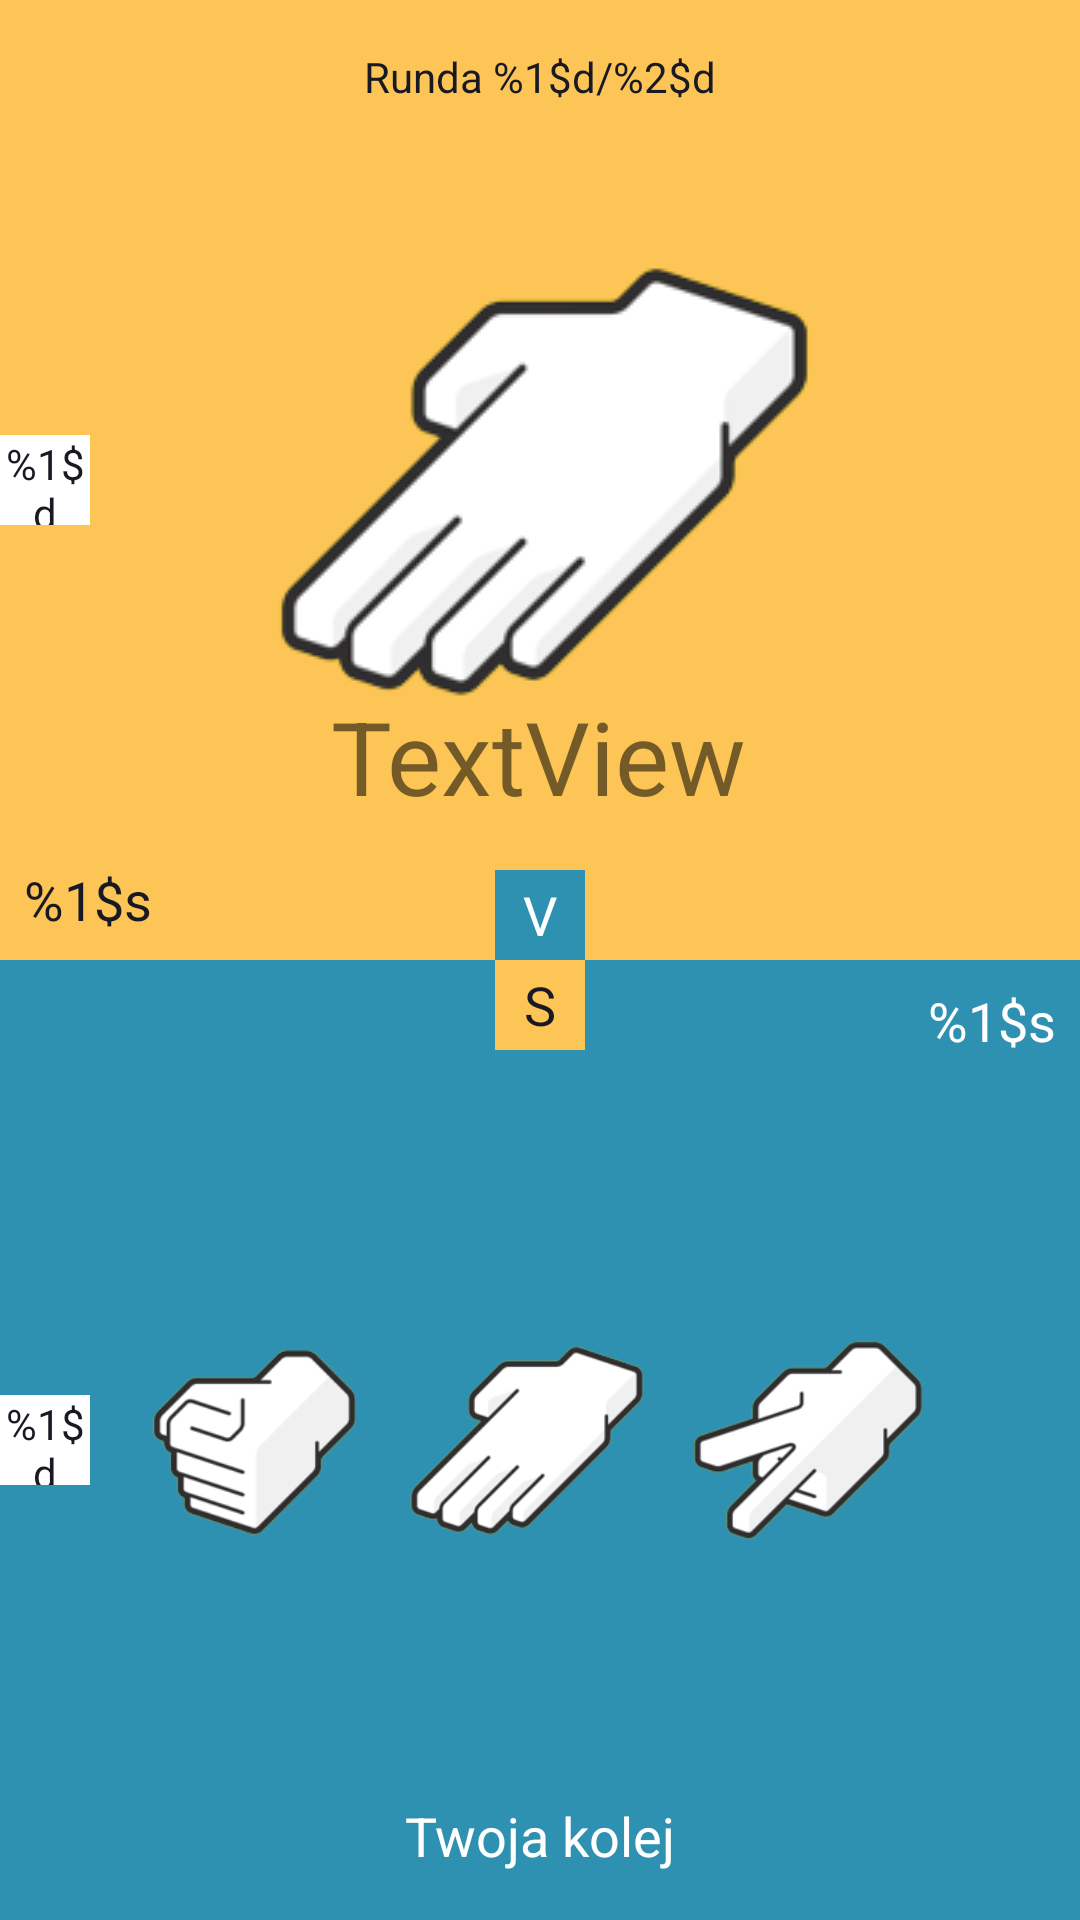

Write the Android layout XML for this screen, with the resource values it uses.
<!-- AndroidManifest.xml: application theme Theme.PaperRockScissors -->
<!-- res/layout/game_board_fragment.xml -->
<?xml version="1.0" encoding="utf-8"?>
<androidx.constraintlayout.widget.ConstraintLayout xmlns:android="http://schemas.android.com/apk/res/android"
    xmlns:app="http://schemas.android.com/apk/res-auto"
    xmlns:tools="http://schemas.android.com/tools"
    android:id="@+id/frameLayout6"
    android:layout_width="match_parent"
    android:layout_height="match_parent"
    tools:context=".view.gameBordView.GameBoardFragment">

    <androidx.constraintlayout.widget.ConstraintLayout
        android:id="@+id/oponentBoard"
        android:layout_width="0dp"
        android:layout_height="0dp"
        android:background="#FCC556"
        app:layout_constraintBottom_toTopOf="@+id/userBoard"
        app:layout_constraintEnd_toEndOf="parent"
        app:layout_constraintStart_toStartOf="parent"
        app:layout_constraintTop_toTopOf="parent">

        <TextView
            android:id="@+id/gameCodeTextView"
            android:layout_width="wrap_content"
            android:layout_height="wrap_content"
            android:text="TextView"
            android:textSize="34sp"
            app:layout_constraintBottom_toBottomOf="parent"
            app:layout_constraintEnd_toEndOf="parent"
            app:layout_constraintHorizontal_bias="0.498"
            app:layout_constraintStart_toStartOf="parent"
            app:layout_constraintTop_toTopOf="parent"
            app:layout_constraintVertical_bias="0.835" />

        <TextView
            android:id="@+id/textView3"
            android:layout_width="30dp"
            android:layout_height="30dp"
            android:background="#2F91B1"
            android:gravity="center"
            android:text="@string/v"
            android:textAppearance="@style/TextAppearance.AppCompat.Medium"
            android:textColor="#FFFFFF"
            app:layout_constraintBottom_toBottomOf="parent"
            app:layout_constraintEnd_toEndOf="parent"
            app:layout_constraintStart_toStartOf="parent" />

        <TextView
            android:id="@+id/oponentName"
            android:layout_width="wrap_content"
            android:layout_height="wrap_content"
            android:layout_marginStart="8dp"
            android:layout_marginBottom="8dp"
            android:text="@string/username"
            android:textAppearance="@style/TextAppearance.AppCompat.Medium"
            android:textColor="#191924"
            app:layout_constraintBottom_toBottomOf="parent"
            app:layout_constraintStart_toStartOf="parent" />

        <TextView
            android:id="@+id/oponentPoints"
            android:layout_width="30dp"
            android:layout_height="30dp"
            android:layout_marginTop="8dp"
            android:layout_marginBottom="8dp"
            android:background="#FFFFFF"
            android:gravity="center"
            android:text="@string/points"
            android:textColor="#191924"
            app:layout_constraintBottom_toBottomOf="parent"
            app:layout_constraintStart_toStartOf="parent"
            app:layout_constraintTop_toTopOf="parent" />

        <TextView
            android:id="@+id/roundsCount"
            android:layout_width="wrap_content"
            android:layout_height="wrap_content"
            android:layout_marginStart="8dp"
            android:layout_marginTop="16dp"
            android:layout_marginEnd="8dp"
            android:text="@string/roundInfo"
            android:textColor="#191924"
            app:layout_constraintEnd_toEndOf="parent"
            app:layout_constraintStart_toStartOf="parent"
            app:layout_constraintTop_toTopOf="parent" />

        <ImageView
            android:id="@+id/oponentSelectedImage"
            android:layout_width="wrap_content"
            android:layout_height="wrap_content"
            android:src="@drawable/paper"
            app:layout_constraintBottom_toBottomOf="parent"
            app:layout_constraintEnd_toEndOf="parent"
            app:layout_constraintStart_toStartOf="parent"
            app:layout_constraintTop_toTopOf="parent"
            android:contentDescription="@string/oponentSelected" />

        <TextView
            android:id="@+id/oponentInfo"
            android:layout_width="300dp"
            android:layout_height="wrap_content"
            android:gravity="center"
            android:text="@string/waitingForOponent"
            android:textAppearance="@style/TextAppearance.AppCompat.Large"
            android:textColor="#191924"
            android:textSize="20sp"
            android:visibility="invisible"
            app:layout_constraintBottom_toBottomOf="parent"
            app:layout_constraintEnd_toEndOf="parent"
            app:layout_constraintStart_toStartOf="parent"
            app:layout_constraintTop_toTopOf="parent" />
    </androidx.constraintlayout.widget.ConstraintLayout>

    <androidx.constraintlayout.widget.ConstraintLayout
        android:id="@+id/userBoard"
        android:layout_width="0dp"
        android:layout_height="0dp"
        android:background="#2F91B1"
        app:layout_constraintBottom_toBottomOf="parent"
        app:layout_constraintEnd_toEndOf="parent"
        app:layout_constraintStart_toStartOf="parent"
        app:layout_constraintTop_toBottomOf="@+id/oponentBoard">

        <TextView
            android:id="@+id/userPoints"
            android:layout_width="30dp"
            android:layout_height="30dp"
            android:layout_marginTop="8dp"
            android:layout_marginBottom="8dp"
            android:background="#FFFFFF"
            android:gravity="center"
            android:text="@string/points"
            android:textColor="#191924"
            app:layout_constraintBottom_toBottomOf="parent"
            app:layout_constraintStart_toStartOf="parent"
            app:layout_constraintTop_toTopOf="parent" />

        <TextView
            android:id="@+id/textView2"
            android:layout_width="30dp"
            android:layout_height="30dp"
            android:background="#FCC556"
            android:gravity="center"
            android:text="@string/s"
            android:textAppearance="@style/TextAppearance.AppCompat.Medium"
            android:textColor="#191924"
            app:layout_constraintEnd_toEndOf="parent"
            app:layout_constraintStart_toStartOf="parent"
            app:layout_constraintTop_toTopOf="parent" />

        <TextView
            android:id="@+id/userName"
            android:layout_width="wrap_content"
            android:layout_height="wrap_content"
            android:layout_marginTop="8dp"
            android:layout_marginEnd="8dp"
            android:text="@string/username"
            android:textAppearance="@style/TextAppearance.AppCompat.Medium"
            android:textColor="#FFFFFF"
            app:layout_constraintEnd_toEndOf="parent"
            app:layout_constraintTop_toTopOf="parent" />

        <ImageView
            android:id="@+id/userSelectedImage"
            android:layout_width="wrap_content"
            android:layout_height="wrap_content"
            android:src="@drawable/rock"
            android:visibility="invisible"
            app:layout_constraintBottom_toBottomOf="parent"
            app:layout_constraintEnd_toEndOf="parent"
            app:layout_constraintStart_toStartOf="parent"
            app:layout_constraintTop_toTopOf="parent"
            android:contentDescription="@string/userSelected" />

        <LinearLayout
            android:id="@+id/userSelectContainer"
            android:layout_width="wrap_content"
            android:layout_height="80dp"
            android:orientation="horizontal"
            app:layout_constraintBottom_toBottomOf="parent"
            app:layout_constraintEnd_toEndOf="parent"
            app:layout_constraintStart_toStartOf="parent"
            app:layout_constraintTop_toTopOf="parent">

            <ImageButton
                android:id="@+id/rockBtn"
                android:layout_width="70dp"
                android:layout_height="wrap_content"
                android:layout_weight="1"
                android:background="@android:color/transparent"
                android:scaleType="fitCenter"
                android:src="@drawable/rock"
                android:contentDescription="@string/rock_button" />

            <Space
                android:layout_width="15dp"
                android:layout_height="wrap_content"
                android:layout_weight="0.1" />

            <ImageButton
                android:id="@+id/paperBtn"
                android:layout_width="80dp"
                android:layout_height="wrap_content"
                android:layout_weight="1"
                android:background="@android:color/transparent"
                android:scaleType="fitCenter"
                android:src="@drawable/paper"
                android:contentDescription="@string/paper_button" />

            <Space
                android:layout_width="15dp"
                android:layout_height="wrap_content"
                android:layout_weight="0.1" />

            <ImageButton
                android:id="@+id/scissorsBtn"
                android:layout_width="80dp"
                android:layout_height="wrap_content"
                android:layout_weight="1"
                android:background="@android:color/transparent"
                android:scaleType="fitCenter"
                android:src="@drawable/scissors"
                android:contentDescription="@string/scissors_button" />

        </LinearLayout>

        <TextView
            android:id="@+id/userInfo"
            android:layout_width="wrap_content"
            android:layout_height="wrap_content"
            android:layout_marginStart="16dp"
            android:layout_marginEnd="16dp"
            android:layout_marginBottom="16dp"
            android:text="@string/yourTurn"
            android:textAppearance="@style/TextAppearance.AppCompat.Medium"
            android:textColor="#FFFFFF"
            app:layout_constraintBottom_toBottomOf="parent"
            app:layout_constraintEnd_toEndOf="parent"
            app:layout_constraintStart_toStartOf="parent" />

    </androidx.constraintlayout.widget.ConstraintLayout>

</androidx.constraintlayout.widget.ConstraintLayout>
<!-- resources referenced by this layout -->
<resources>
  <!-- drawable paper: png bitmap (drawable, 13546 bytes) -->
  <!-- drawable rock: png bitmap (drawable, 12376 bytes) -->
  <!-- drawable scissors: png bitmap (drawable, 13137 bytes) -->
  <string name="oponentSelected">Oponent turn</string>
  <string name="paper_button">Paper button</string>
  <string name="points">%1$d</string>
  <string name="rock_button">Rock button</string>
  <string name="roundInfo">Runda %1$d/%2$d</string>
  <string name="s">S</string>
  <string name="scissors_button">Scissors button</string>
  <string name="userSelected">User selected</string>
  <string name="username">%1$s</string>
  <string name="v">V</string>
  <string name="waitingForOponent">Oczekiwanie na przeciwnika</string>
  <string name="yourTurn">Twoja kolej</string>
  <style name="Theme.PaperRockScissors" parent="Theme.MaterialComponents.DayNight.DarkActionBar">
          
          <item name="colorPrimary">@color/purple_500</item>
          <item name="colorPrimaryVariant">@color/purple_700</item>
          <item name="colorOnPrimary">@color/white</item>
          
          <item name="colorSecondary">@color/teal_200</item>
          <item name="colorSecondaryVariant">@color/teal_700</item>
          <item name="colorOnSecondary">@color/black</item>
          
          <item name="android:statusBarColor" tools:targetApi="l">?attr/colorPrimaryVariant</item>
          
      </style>
  <color name="purple_500">#FF3195B7</color>
  <color name="purple_700">#FF2f91b1</color>
  <color name="white">#FFFFFFFF</color>
  <color name="teal_200">#FF03DAC5</color>
  <color name="teal_700">#FF018786</color>
  <color name="black">#FF34344A</color>
</resources>
